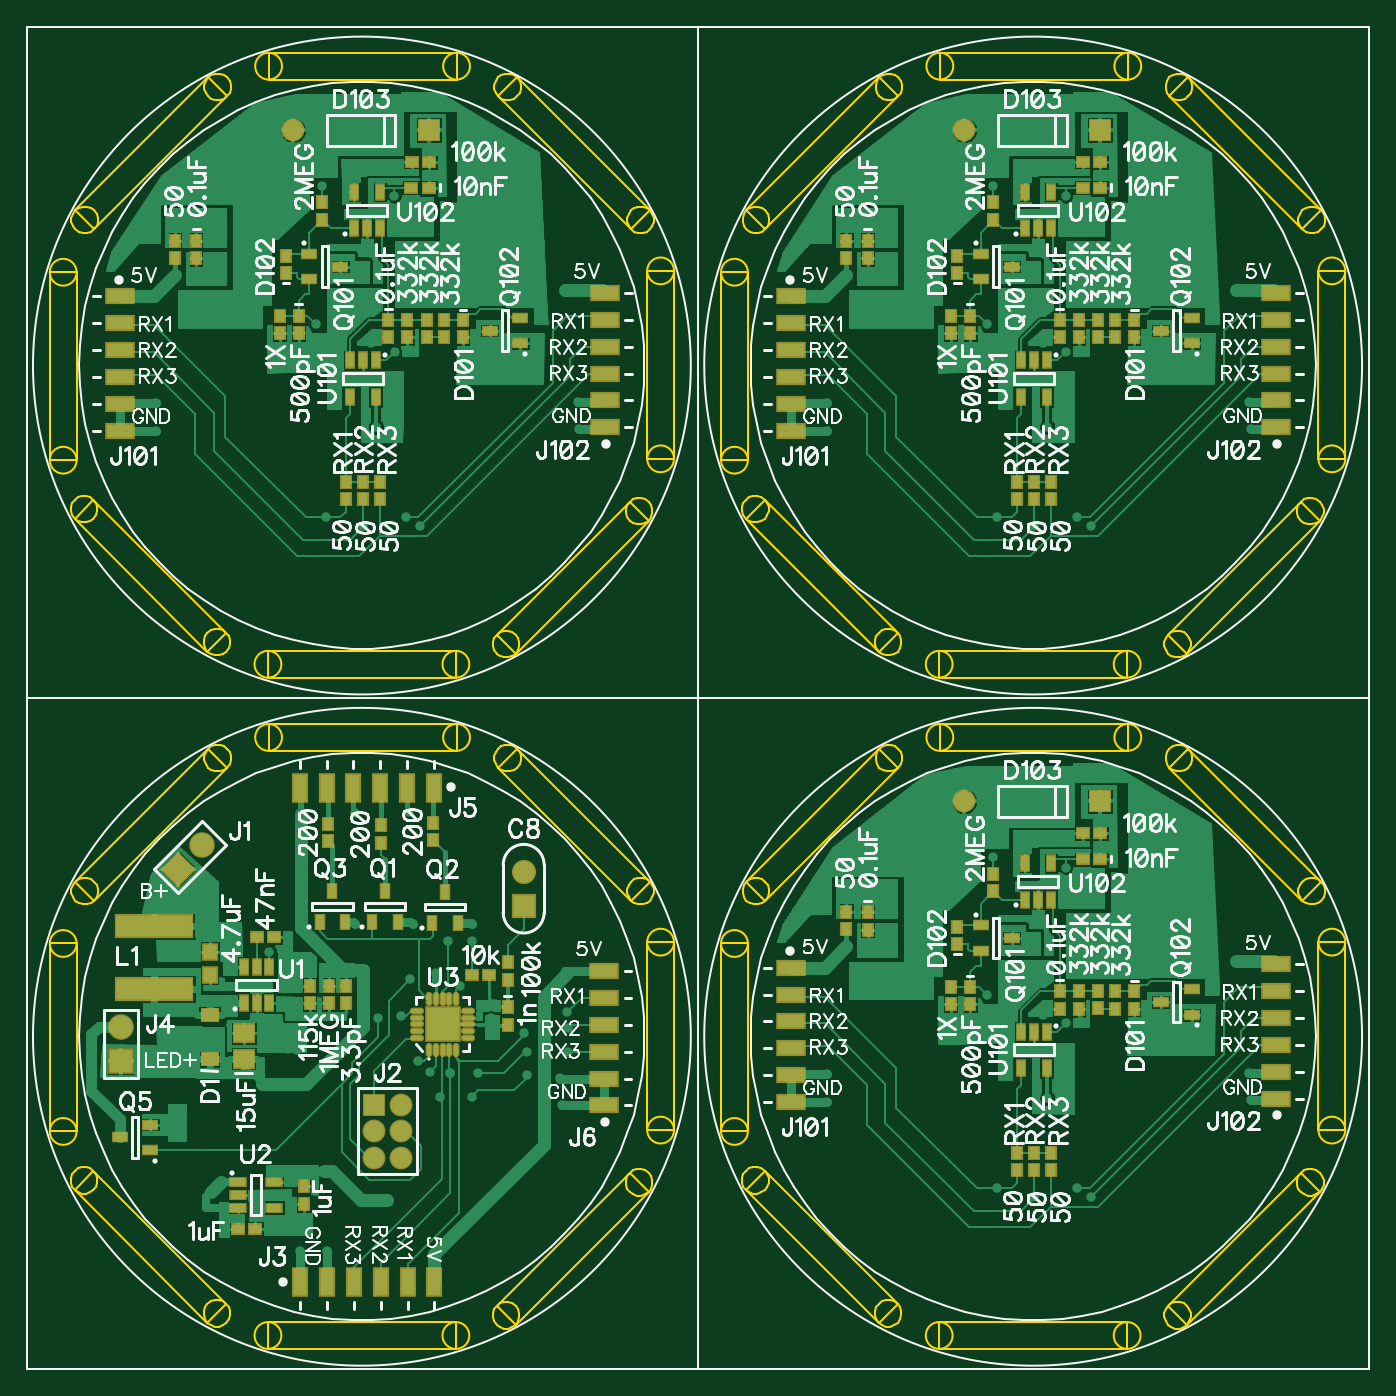
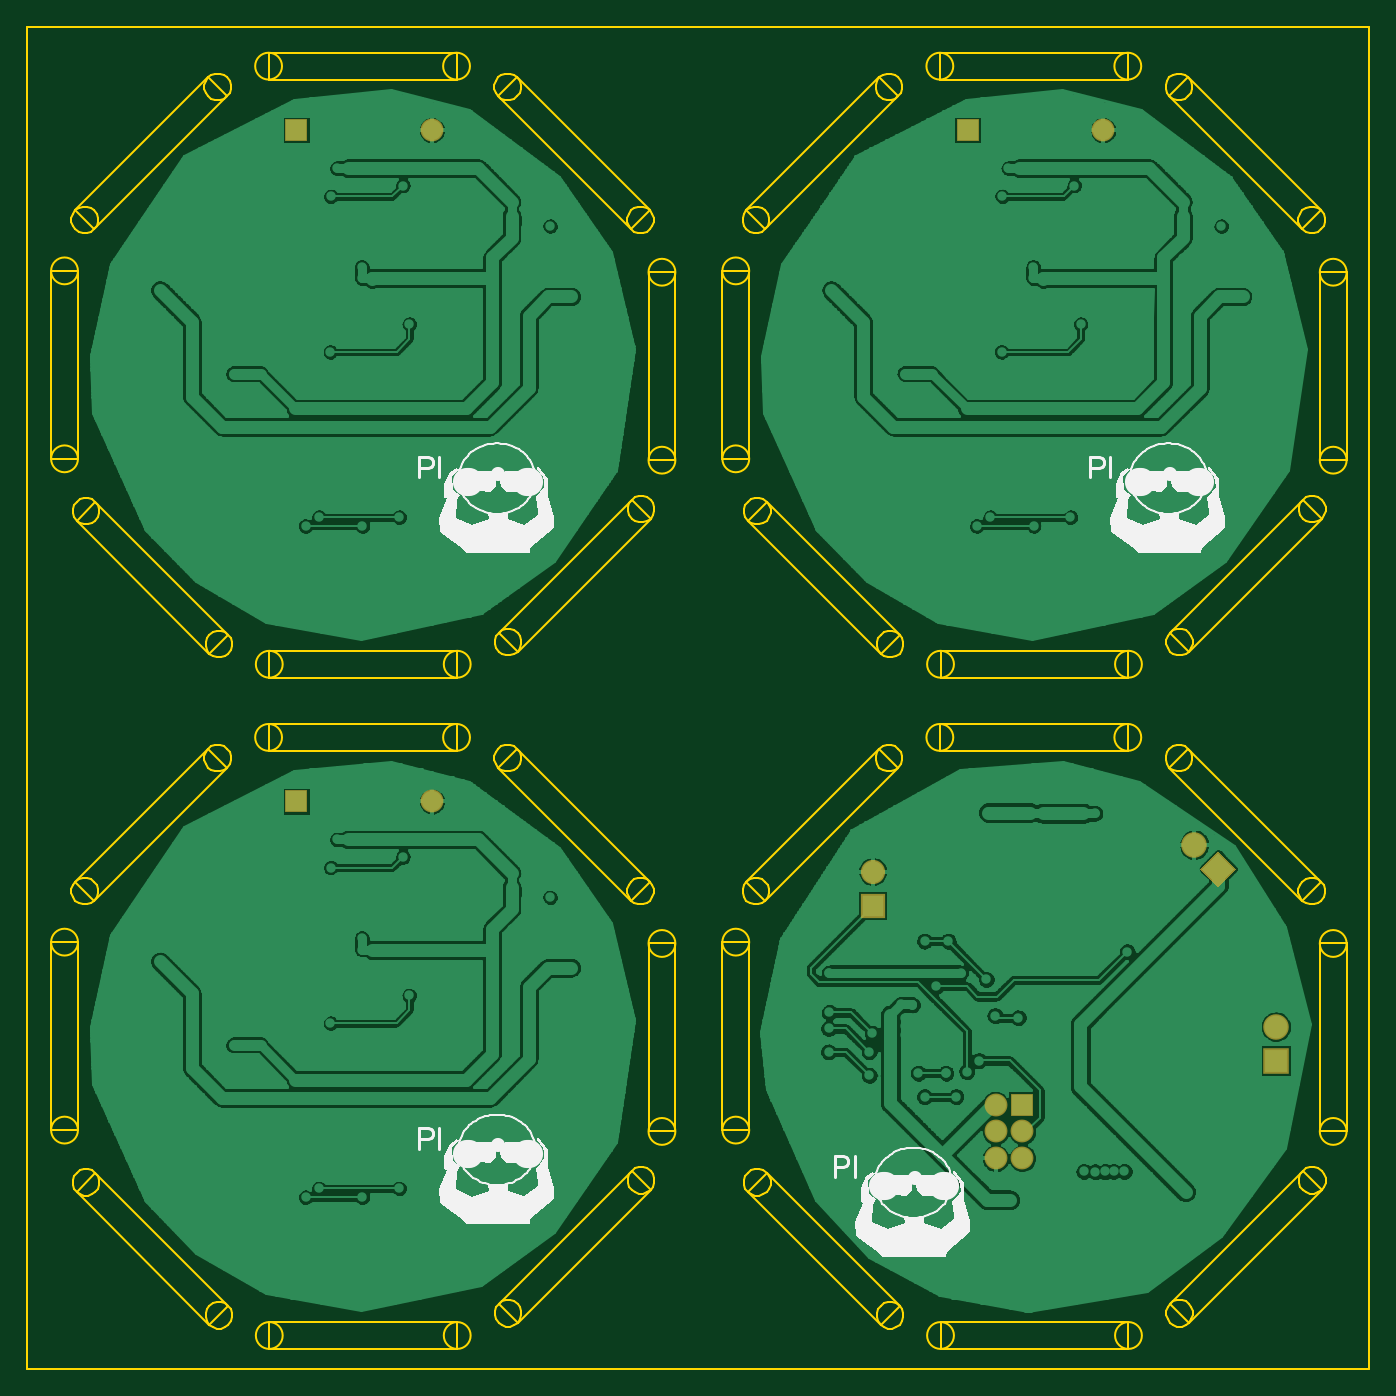
Circuit board: 10 layer files. Board 100.0 x 100.0 mm.
- outline: BoardOutline.gbr (13539 bytes)
- bottom_copper: Bottom.gbl (107477 bytes)
- bottom_mask: BottomMask.gbs (586 bytes)
- paste: BottomPaste.gbr (116 bytes)
- bottom_silk: BottomSilk.gbo (10156 bytes)
- inner_copper: GND.gbr (3156 bytes)
- top_copper: Top.gtl (85688 bytes)
- top_mask: TopMask.gts (4313 bytes)
- paste: TopPaste.gbr (3832 bytes)
- top_silk: TopSilk.gto (87973 bytes)

=== outline: BoardOutline.gbr (13539 bytes, source omitted) ===
=== bottom_copper: Bottom.gbl (107477 bytes, source omitted) ===
=== bottom_mask: BottomMask.gbs ===
G04 DipTrace 2.4.0.2*
%INBottomMask.gbs*%
%MOMM*%
%ADD73R,1.904X1.904*%
%ADD77C,1.904*%
%ADD79C,1.704*%
%ADD81R,1.704X1.704*%
%ADD85R,1.804X1.804*%
%ADD87C,1.804*%
%FSLAX53Y53*%
G04*
G71*
G90*
G75*
G01*
%LNBotMask*%
%LPD*%
D87*
X37000Y37050D3*
D85*
Y34510D3*
D81*
X79933Y42276D3*
D79*
X69833D3*
D81*
X79933Y92276D3*
D79*
X69833D3*
D81*
X29933D3*
D79*
X19833D3*
G36*
X9916Y37254D2*
X11263Y38600D1*
X12609Y37254D1*
X11263Y35907D1*
X9916Y37254D1*
G37*
D77*
X13059Y39050D3*
D81*
X25850Y19700D3*
D79*
Y17700D3*
Y15700D3*
X27850D3*
Y17700D3*
Y19700D3*
D73*
X6976Y22966D3*
D77*
Y25506D3*
M02*

=== paste: BottomPaste.gbr ===
G04 DipTrace 2.4.0.2*
%INBottomPaste.gbr*%
%MOMM*%
%FSLAX53Y53*%
G04*
G71*
G90*
G75*
G01*
%LNBotPaste*%
%LPD*%
M02*

=== bottom_silk: BottomSilk.gbo (10156 bytes, source omitted) ===
=== inner_copper: GND.gbr ===
G04 DipTrace 2.4.0.2*
%INGND.gbr*%
%MOMM*%
%ADD15C,0.152*%
%ADD20C,0.7*%
%ADD28C,1.5*%
%ADD30C,1.7*%
%FSLAX53Y53*%
G04*
G71*
G90*
G75*
G01*
%LNInner1_Plane*%
%LPD*%
X21751Y39057D2*
D15*
X26514D1*
X27149Y38422D1*
X76818Y87004D2*
X72239D1*
X71445Y87798D1*
X71763Y39057D2*
X76367D1*
X76843Y38580D1*
D20*
X25403Y76049D3*
X27149Y76208D3*
X26673Y25879D3*
X20957Y29213D3*
X11647Y61182D3*
X21751Y39057D3*
X27149Y38422D3*
X76818Y87004D3*
X71445Y87798D3*
X70969Y77478D3*
X76843Y75414D3*
X27784Y78907D3*
X30642Y81765D3*
X32388D3*
X29213Y72874D3*
X76367Y26038D3*
X70651Y30166D3*
X71763Y39057D3*
X76843Y38580D3*
X29213Y71921D3*
X17306Y80812D3*
X29713Y79860D3*
X39533D3*
D3*
X18417Y75573D3*
Y74779D3*
Y73985D3*
X20322Y81289D3*
Y80495D3*
Y79701D3*
X24291Y83035D3*
X28578D3*
X33023D3*
X12543Y73350D3*
X21751Y79542D3*
X23021D3*
X13654Y73350D3*
X14765D3*
X15718D3*
X10955Y69063D3*
Y68270D3*
Y67476D3*
X8573Y73350D3*
X9685D3*
X10796D3*
X11749D3*
X33817Y76049D3*
Y75414D3*
Y74779D3*
X34135Y76843D3*
X33500D3*
X21116Y64618D3*
X20322D3*
X19528D3*
X18893D3*
X18099D3*
X18258Y60331D3*
X18893D3*
X19528D3*
X20163D3*
Y60966D3*
X19528D3*
X18893D3*
X18258D3*
X63348Y85575D3*
Y84781D3*
Y83988D3*
X60490Y84781D3*
X63348Y82400D3*
Y81606D3*
Y80971D3*
X62237D3*
X82082Y72556D3*
X83035D3*
X83988D3*
X84940D3*
X76367Y88909D3*
X75573D3*
X77161Y84781D3*
X78748D3*
X74779Y83511D3*
X74462Y81924D3*
Y81289D3*
X73826Y80971D3*
X75414Y70810D3*
X76843Y71763D3*
Y72715D3*
X75097Y76049D3*
X77954Y75573D3*
X76684Y23021D3*
X72239Y72556D3*
X72398Y71763D3*
X75097Y79225D3*
X73350Y78113D3*
X76684Y24450D3*
X70492Y75414D3*
X72239Y24450D3*
Y23339D3*
X70810Y25720D3*
X74938Y30483D3*
X75255Y22069D3*
X73509Y40327D3*
X74462D3*
X75573D3*
X76684D3*
X81924Y25879D3*
X82717D3*
X83670D3*
X84464D3*
X85416D3*
X86210D3*
X77954Y26355D3*
X63348Y37151D3*
X75097Y27784D3*
X63348Y36358D3*
Y35564D3*
Y34929D3*
X61125Y36358D3*
X61443Y32230D3*
X62078D3*
X62713D3*
X63348D3*
Y32865D3*
Y33659D3*
X73985Y33023D3*
Y32388D3*
X74620Y34929D3*
X76684Y36040D3*
X77637D3*
X78748Y35881D3*
X25085Y34770D3*
X27149Y35722D3*
X27784D3*
X28578D3*
X29213D3*
X26990Y23021D3*
Y23815D3*
X22862Y22704D3*
Y23656D3*
X25403Y30324D3*
X22069Y26990D3*
X20957Y25561D3*
X27467Y26990D3*
X25561Y27149D3*
X32547Y25561D3*
X33659D3*
X34611D3*
X35722D3*
X36834D3*
X24609Y32865D3*
Y32071D3*
X26673Y40168D3*
X25561D3*
X24450D3*
X25720Y21592D3*
X13813Y34929D3*
Y35564D3*
Y36199D3*
Y36834D3*
X13336Y33659D3*
X13971D3*
Y32865D3*
Y32230D3*
X13336D3*
X12701D3*
X12066D3*
X77796Y81289D3*
X80653Y81130D3*
X83670D3*
X87004Y80971D3*
Y83511D3*
X86845Y85575D3*
Y87480D3*
Y89544D3*
X81130Y83353D3*
Y84781D3*
X82082Y86369D3*
Y90973D3*
Y92243D3*
X77478Y32865D3*
X80336Y32706D3*
X83353D3*
X86687Y32547D3*
Y35087D3*
X86528Y37151D3*
Y39057D3*
Y41121D3*
X80812Y34929D3*
X81765Y36358D3*
Y37945D3*
Y42549D3*
Y43820D3*
X27943Y32706D3*
X30801Y32547D3*
X33817D3*
X37151Y32388D3*
Y34929D3*
X36993Y36993D3*
Y38898D3*
X31277Y34770D3*
X32230Y36199D3*
Y37786D3*
D28*
X79383Y91926D3*
X69283D3*
X29689Y43185D3*
X19589D3*
D30*
X11112Y87154D3*
X12909Y88950D3*
D28*
X25102Y69587D3*
Y67587D3*
Y65587D3*
X27102D3*
Y67587D3*
Y69587D3*
D30*
X6826Y72866D3*
Y75406D3*
D28*
X79225Y43343D3*
X69125D3*
M02*

=== top_copper: Top.gtl (85688 bytes, source omitted) ===
=== top_mask: TopMask.gts ===
G04 DipTrace 2.4.0.2*
%INTopMask.gts*%
%MOMM*%
%ADD55R,2.654X2.654*%
%ADD57O,1.054X0.504*%
%ADD59O,0.504X1.054*%
%ADD61R,1.304X0.804*%
%ADD63R,0.804X1.304*%
%ADD65R,1.254X0.854*%
%ADD67R,0.854X1.254*%
%ADD69R,5.904X1.804*%
%ADD71R,2.204X1.204*%
%ADD73R,1.904X1.904*%
%ADD75R,1.204X2.204*%
%ADD77C,1.904*%
%ADD79C,1.704*%
%ADD81R,1.704X1.704*%
%ADD83R,1.423X1.118*%
%ADD85R,1.804X1.804*%
%ADD87C,1.804*%
%ADD89R,1.104X0.904*%
%ADD91R,1.704X1.504*%
%ADD93R,1.204X1.304*%
%ADD95R,0.904X1.104*%
%FSLAX53Y53*%
G04*
G71*
G90*
G75*
G01*
%LNTopMask*%
%LPD*%
D95*
X23771Y28531D3*
Y27231D3*
D93*
X13610Y31071D3*
Y29371D3*
D91*
X16150Y23100D3*
Y25000D3*
D89*
X17103Y32182D3*
X18403D3*
D95*
X20631Y13607D3*
Y12307D3*
D89*
X15709Y10431D3*
X17009D3*
D95*
X35800Y26950D3*
Y25650D3*
D87*
X37000Y37050D3*
D85*
Y34510D3*
D95*
X62613Y34035D3*
Y32735D3*
Y84035D3*
Y82735D3*
X12613Y84035D3*
Y82735D3*
D89*
X79933Y37989D3*
X78633D3*
X79933Y87989D3*
X78633D3*
X29933D3*
X28633D3*
D95*
X76917Y28146D3*
Y26846D3*
Y78146D3*
Y76846D3*
X26917Y78146D3*
Y76846D3*
X70249Y28463D3*
Y27163D3*
Y78463D3*
Y77163D3*
X20249Y78463D3*
Y77163D3*
D83*
X13600Y23062D3*
Y26338D3*
D95*
X82474Y28146D3*
Y26846D3*
Y78146D3*
Y76846D3*
X32474Y78146D3*
Y76846D3*
X69296Y31639D3*
Y32939D3*
Y81639D3*
Y82939D3*
X19296Y81639D3*
Y82939D3*
D81*
X79933Y42276D3*
D79*
X69833D3*
D81*
X79933Y92276D3*
D79*
X69833D3*
D81*
X29933D3*
D79*
X19833D3*
G36*
X9916Y37254D2*
X11263Y38600D1*
X12609Y37254D1*
X11263Y35907D1*
X9916Y37254D1*
G37*
D77*
X13059Y39050D3*
D81*
X25850Y19700D3*
D79*
Y17700D3*
Y15700D3*
X27850D3*
Y17700D3*
Y19700D3*
D75*
X20350Y6500D3*
X22350D3*
X24350D3*
X26350D3*
X28350D3*
X30350D3*
D73*
X6976Y22966D3*
D77*
Y25506D3*
D75*
X30316Y43296D3*
X28316D3*
X26316D3*
X24316D3*
X22316D3*
X20316D3*
D71*
X43017Y19640D3*
Y21640D3*
Y23640D3*
Y25640D3*
Y27640D3*
Y29640D3*
X56912Y29892D3*
Y27892D3*
Y25892D3*
Y23892D3*
Y21892D3*
Y19892D3*
Y79892D3*
Y77892D3*
Y75892D3*
Y73892D3*
Y71892D3*
Y69892D3*
X6912Y79892D3*
Y77892D3*
Y75892D3*
Y73892D3*
Y71892D3*
Y69892D3*
X93050Y20150D3*
Y22150D3*
Y24150D3*
Y26150D3*
Y28150D3*
Y30150D3*
Y70150D3*
Y72150D3*
Y74150D3*
Y76150D3*
Y78150D3*
Y80150D3*
X43050Y70150D3*
Y72150D3*
Y74150D3*
Y76150D3*
Y78150D3*
Y80150D3*
D69*
X9500Y33000D3*
Y28300D3*
D67*
X25711Y33294D3*
X27611D3*
X26661Y35594D3*
X30198Y33258D3*
X32098D3*
X31148Y35558D3*
X21800Y33300D3*
X23700D3*
X22750Y35600D3*
D65*
X9200Y16306D3*
Y18206D3*
X6900Y17256D3*
X71042Y33067D3*
Y31167D3*
X73342Y32117D3*
X71042Y83067D3*
Y81167D3*
X73342Y82117D3*
X21042Y83067D3*
Y81167D3*
X23342Y82117D3*
X86760Y26399D3*
Y28299D3*
X84460Y27349D3*
X86760Y76399D3*
Y78299D3*
X84460Y77349D3*
X36760Y76399D3*
Y78299D3*
X34460Y77349D3*
D95*
X22501Y27231D3*
Y28531D3*
X21072D3*
Y27231D3*
X26350Y39200D3*
Y40500D3*
X22450Y39300D3*
Y40600D3*
X30250Y39400D3*
Y40700D3*
D89*
X33137Y29337D3*
X34437D3*
D95*
X35800Y30300D3*
Y29000D3*
X61040Y32750D3*
Y34050D3*
Y82750D3*
Y84050D3*
X11040Y82750D3*
Y84050D3*
X71995Y35608D3*
Y36908D3*
Y85608D3*
Y86908D3*
X21995Y85608D3*
Y86908D3*
X81045Y28146D3*
Y26846D3*
Y78146D3*
Y76846D3*
X31045Y78146D3*
Y76846D3*
D89*
X79950Y39900D3*
X78650D3*
X79950Y89900D3*
X78650D3*
X29950D3*
X28650D3*
D95*
X79775Y26876D3*
Y28176D3*
Y76876D3*
Y78176D3*
X29775Y76876D3*
Y78176D3*
X78346Y28146D3*
Y26846D3*
Y78146D3*
Y76846D3*
X28346Y78146D3*
Y76846D3*
X68820Y28463D3*
Y27163D3*
Y78463D3*
Y77163D3*
X18820Y78463D3*
Y77163D3*
X73756Y14794D3*
Y16094D3*
Y64794D3*
Y66094D3*
X23756Y64794D3*
Y66094D3*
X75012Y14809D3*
Y16109D3*
Y64809D3*
Y66109D3*
X25012Y64809D3*
Y66109D3*
X76282Y14809D3*
Y16109D3*
Y64809D3*
Y66109D3*
X26282Y64809D3*
Y66109D3*
D63*
X16150Y27261D3*
X17100D3*
X18050D3*
Y29961D3*
X17100D3*
X16150D3*
D61*
X15709Y13924D3*
Y12974D3*
Y12024D3*
X18409D3*
Y13924D3*
D59*
X29961Y23781D3*
X30461D3*
X30961D3*
X31461D3*
X31961D3*
D57*
X32861Y24681D3*
Y25181D3*
Y25681D3*
Y26181D3*
Y26681D3*
D59*
X31961Y27581D3*
X31461D3*
X30961D3*
X30461D3*
X29961D3*
D57*
X29061Y26681D3*
Y26181D3*
Y25681D3*
Y25181D3*
Y24681D3*
D55*
X30961Y25681D3*
D63*
X75964Y25129D3*
X75014D3*
X74064D3*
Y22429D3*
X75964D3*
Y75129D3*
X75014D3*
X74064D3*
Y72429D3*
X75964D3*
X25964Y75129D3*
X25014D3*
X24064D3*
Y72429D3*
X25964D3*
X74377Y34973D3*
X75326D3*
X76276D3*
Y37673D3*
X74377D3*
Y84973D3*
X75326D3*
X76276D3*
Y87673D3*
X74377D3*
X24377Y84973D3*
X25327D3*
X26277D3*
Y87673D3*
X24377D3*
M02*

=== paste: TopPaste.gbr ===
G04 DipTrace 2.4.0.2*
%INTopPaste.gbr*%
%MOMM*%
%ADD56R,2.246X2.246*%
%ADD58O,0.646X0.096*%
%ADD60O,0.096X0.646*%
%ADD62R,0.896X0.396*%
%ADD64R,0.396X0.896*%
%ADD66R,0.846X0.446*%
%ADD68R,0.446X0.846*%
%ADD70R,5.496X1.396*%
%ADD72R,1.796X0.796*%
%ADD76R,0.796X1.796*%
%ADD84R,1.015X0.71*%
%ADD90R,0.696X0.496*%
%ADD92R,1.296X1.096*%
%ADD94R,0.796X0.896*%
%ADD96R,0.496X0.696*%
%FSLAX53Y53*%
G04*
G71*
G90*
G75*
G01*
%LNTopPaste*%
%LPD*%
D96*
X23771Y28531D3*
Y27231D3*
D94*
X13610Y31071D3*
Y29371D3*
D92*
X16150Y23100D3*
Y25000D3*
D90*
X17103Y32182D3*
X18403D3*
D96*
X20631Y13607D3*
Y12307D3*
D90*
X15709Y10431D3*
X17009D3*
D96*
X35800Y26950D3*
Y25650D3*
X62613Y34035D3*
Y32735D3*
Y84035D3*
Y82735D3*
X12613Y84035D3*
Y82735D3*
D90*
X79933Y37989D3*
X78633D3*
X79933Y87989D3*
X78633D3*
X29933D3*
X28633D3*
D96*
X76917Y28146D3*
Y26846D3*
Y78146D3*
Y76846D3*
X26917Y78146D3*
Y76846D3*
X70249Y28463D3*
Y27163D3*
Y78463D3*
Y77163D3*
X20249Y78463D3*
Y77163D3*
D84*
X13600Y23062D3*
Y26338D3*
D96*
X82474Y28146D3*
Y26846D3*
Y78146D3*
Y76846D3*
X32474Y78146D3*
Y76846D3*
X69296Y31639D3*
Y32939D3*
Y81639D3*
Y82939D3*
X19296Y81639D3*
Y82939D3*
D76*
X20350Y6500D3*
X22350D3*
X24350D3*
X26350D3*
X28350D3*
X30350D3*
X30316Y43296D3*
X28316D3*
X26316D3*
X24316D3*
X22316D3*
X20316D3*
D72*
X43017Y19640D3*
Y21640D3*
Y23640D3*
Y25640D3*
Y27640D3*
Y29640D3*
X56912Y29892D3*
Y27892D3*
Y25892D3*
Y23892D3*
Y21892D3*
Y19892D3*
Y79892D3*
Y77892D3*
Y75892D3*
Y73892D3*
Y71892D3*
Y69892D3*
X6912Y79892D3*
Y77892D3*
Y75892D3*
Y73892D3*
Y71892D3*
Y69892D3*
X93050Y20150D3*
Y22150D3*
Y24150D3*
Y26150D3*
Y28150D3*
Y30150D3*
Y70150D3*
Y72150D3*
Y74150D3*
Y76150D3*
Y78150D3*
Y80150D3*
X43050Y70150D3*
Y72150D3*
Y74150D3*
Y76150D3*
Y78150D3*
Y80150D3*
D70*
X9500Y33000D3*
Y28300D3*
D68*
X25711Y33294D3*
X27611D3*
X26661Y35594D3*
X30198Y33258D3*
X32098D3*
X31148Y35558D3*
X21800Y33300D3*
X23700D3*
X22750Y35600D3*
D66*
X9200Y16306D3*
Y18206D3*
X6900Y17256D3*
X71042Y33067D3*
Y31167D3*
X73342Y32117D3*
X71042Y83067D3*
Y81167D3*
X73342Y82117D3*
X21042Y83067D3*
Y81167D3*
X23342Y82117D3*
X86760Y26399D3*
Y28299D3*
X84460Y27349D3*
X86760Y76399D3*
Y78299D3*
X84460Y77349D3*
X36760Y76399D3*
Y78299D3*
X34460Y77349D3*
D96*
X22501Y27231D3*
Y28531D3*
X21072D3*
Y27231D3*
X26350Y39200D3*
Y40500D3*
X22450Y39300D3*
Y40600D3*
X30250Y39400D3*
Y40700D3*
D90*
X33137Y29337D3*
X34437D3*
D96*
X35800Y30300D3*
Y29000D3*
X61040Y32750D3*
Y34050D3*
Y82750D3*
Y84050D3*
X11040Y82750D3*
Y84050D3*
X71995Y35608D3*
Y36908D3*
Y85608D3*
Y86908D3*
X21995Y85608D3*
Y86908D3*
X81045Y28146D3*
Y26846D3*
Y78146D3*
Y76846D3*
X31045Y78146D3*
Y76846D3*
D90*
X79950Y39900D3*
X78650D3*
X79950Y89900D3*
X78650D3*
X29950D3*
X28650D3*
D96*
X79775Y26876D3*
Y28176D3*
Y76876D3*
Y78176D3*
X29775Y76876D3*
Y78176D3*
X78346Y28146D3*
Y26846D3*
Y78146D3*
Y76846D3*
X28346Y78146D3*
Y76846D3*
X68820Y28463D3*
Y27163D3*
Y78463D3*
Y77163D3*
X18820Y78463D3*
Y77163D3*
X73756Y14794D3*
Y16094D3*
Y64794D3*
Y66094D3*
X23756Y64794D3*
Y66094D3*
X75012Y14809D3*
Y16109D3*
Y64809D3*
Y66109D3*
X25012Y64809D3*
Y66109D3*
X76282Y14809D3*
Y16109D3*
Y64809D3*
Y66109D3*
X26282Y64809D3*
Y66109D3*
D64*
X16150Y27261D3*
X17100D3*
X18050D3*
Y29961D3*
X17100D3*
X16150D3*
D62*
X15709Y13924D3*
Y12974D3*
Y12024D3*
X18409D3*
Y13924D3*
D60*
X29961Y23781D3*
X30461D3*
X30961D3*
X31461D3*
X31961D3*
D58*
X32861Y24681D3*
Y25181D3*
Y25681D3*
Y26181D3*
Y26681D3*
D60*
X31961Y27581D3*
X31461D3*
X30961D3*
X30461D3*
X29961D3*
D58*
X29061Y26681D3*
Y26181D3*
Y25681D3*
Y25181D3*
Y24681D3*
D56*
X30961Y25681D3*
D64*
X75964Y25129D3*
X75014D3*
X74064D3*
Y22429D3*
X75964D3*
Y75129D3*
X75014D3*
X74064D3*
Y72429D3*
X75964D3*
X25964Y75129D3*
X25014D3*
X24064D3*
Y72429D3*
X25964D3*
X74377Y34973D3*
X75326D3*
X76276D3*
Y37673D3*
X74377D3*
Y84973D3*
X75326D3*
X76276D3*
Y87673D3*
X74377D3*
X24377Y84973D3*
X25327D3*
X26277D3*
Y87673D3*
X24377D3*
M02*

=== top_silk: TopSilk.gto (87973 bytes, source omitted) ===
